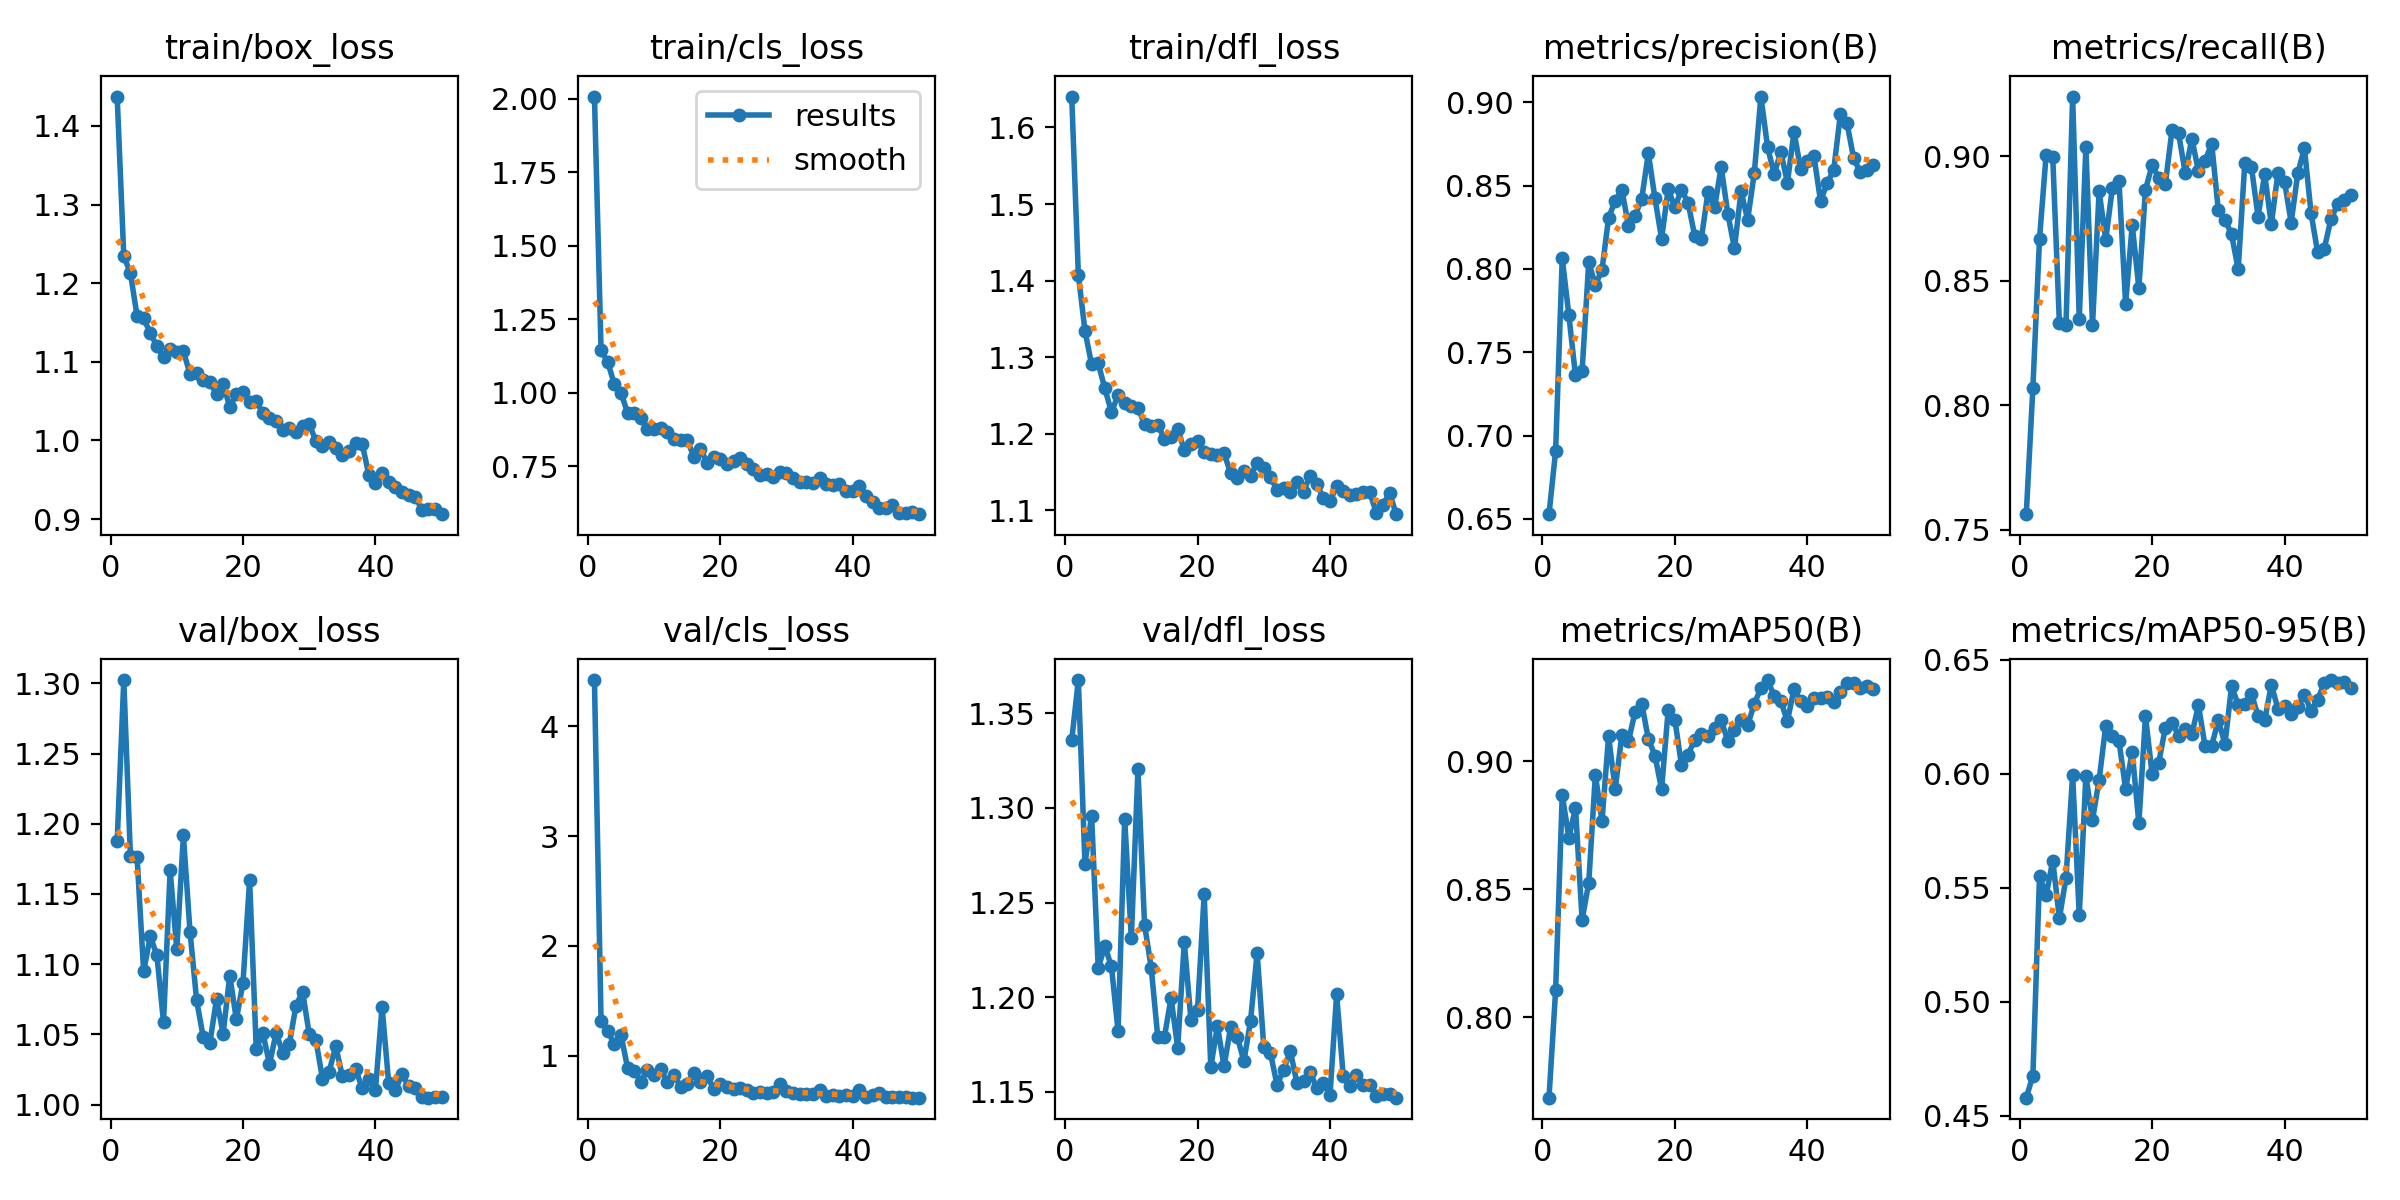

The data file committed next to this chart (first rows):
epoch, time, train/box_loss, train/cls_loss, train/dfl_loss, metrics/precision(B), metrics/recall(B), metrics/mAP50(B), metrics/mAP50-95(B), val/box_loss, val/cls_loss, val/dfl_loss, lr/pg0, lr/pg1, lr/pg2
1, 11.63, 1.437, 2.007, 1.64, 0.6528, 0.7562, 0.7686, 0.4578, 1.188, 4.421, 1.336, 0.0004614, 0.0004614, 0.0004614
2, 16.29, 1.234, 1.144, 1.408, 0.6906, 0.8071, 0.8105, 0.4675, 1.302, 1.314, 1.368, 0.0009192, 0.0009192, 0.0009192
3, 23.22, 1.213, 1.104, 1.335, 0.8065, 0.8668, 0.8868, 0.5551, 1.177, 1.223, 1.27, 0.001358, 0.001358, 0.001358
4, 28.12, 1.158, 1.029, 1.291, 0.7722, 0.9005, 0.8701, 0.5466, 1.177, 1.107, 1.296, 0.001344, 0.001344, 0.001344
5, 34.23, 1.155, 1, 1.292, 0.736, 0.8995, 0.8817, 0.5619, 1.095, 1.191, 1.215, 0.001316, 0.001316, 0.001316
6, 40.21, 1.137, 0.9311, 1.259, 0.7388, 0.8331, 0.838, 0.5365, 1.12, 0.8899, 1.227, 0.001288, 0.001288, 0.001288
7, 44.97, 1.12, 0.9305, 1.228, 0.8039, 0.8324, 0.8524, 0.5544, 1.106, 0.8639, 1.216, 0.001259, 0.001259, 0.001259
8, 51.01, 1.105, 0.9128, 1.25, 0.7905, 0.924, 0.8947, 0.5994, 1.059, 0.7624, 1.182, 0.001231, 0.001231, 0.001231
9, 55.61, 1.116, 0.878, 1.24, 0.7993, 0.8346, 0.8767, 0.5379, 1.167, 0.8715, 1.294, 0.001203, 0.001203, 0.001203
10, 60.24, 1.112, 0.876, 1.236, 0.8307, 0.9037, 0.9097, 0.5989, 1.111, 0.8244, 1.231, 0.001174, 0.001174, 0.001174
11, 66.61, 1.113, 0.8785, 1.234, 0.8409, 0.8321, 0.889, 0.5797, 1.192, 0.8743, 1.32, 0.001146, 0.001146, 0.001146
12, 71.52, 1.085, 0.8674, 1.212, 0.8474, 0.8859, 0.9103, 0.5972, 1.123, 0.7605, 1.238, 0.001118, 0.001118, 0.001118
13, 76.95, 1.086, 0.8441, 1.21, 0.826, 0.8665, 0.9078, 0.621, 1.074, 0.8269, 1.216, 0.001089, 0.001089, 0.001089
14, 82.2, 1.077, 0.8384, 1.212, 0.8319, 0.8873, 0.9192, 0.6163, 1.048, 0.7186, 1.179, 0.001061, 0.001061, 0.001061
15, 86.8, 1.075, 0.8405, 1.193, 0.8421, 0.89, 0.9225, 0.6143, 1.044, 0.7418, 1.179, 0.001033, 0.001033, 0.001033
16, 93.21, 1.059, 0.7825, 1.196, 0.8693, 0.8407, 0.9087, 0.5934, 1.075, 0.8417, 1.2, 0.001005, 0.001005, 0.001005
17, 97.91, 1.072, 0.81, 1.206, 0.8424, 0.8724, 0.9022, 0.6096, 1.05, 0.7591, 1.173, 0.0009763, 0.0009763, 0.0009763
18, 103.3, 1.043, 0.7621, 1.179, 0.8181, 0.847, 0.889, 0.5782, 1.092, 0.8141, 1.229, 0.000948, 0.000948, 0.000948
19, 109, 1.059, 0.7797, 1.187, 0.8479, 0.8866, 0.9201, 0.6252, 1.061, 0.6992, 1.188, 0.0009197, 0.0009197, 0.0009197
20, 113.9, 1.061, 0.7752, 1.191, 0.8369, 0.8963, 0.9162, 0.5999, 1.087, 0.7461, 1.193, 0.0008914, 0.0008914, 0.0008914
21, 120.3, 1.049, 0.7566, 1.176, 0.8475, 0.8914, 0.8986, 0.6048, 1.16, 0.7112, 1.254, 0.0008631, 0.0008631, 0.0008631
22, 125, 1.05, 0.7674, 1.174, 0.8396, 0.8888, 0.9025, 0.6201, 1.04, 0.6944, 1.163, 0.0008348, 0.0008348, 0.0008348
23, 130.1, 1.035, 0.7768, 1.172, 0.8199, 0.9104, 0.9083, 0.6223, 1.051, 0.7048, 1.185, 0.0008065, 0.0008065, 0.0008065
24, 135.9, 1.028, 0.7577, 1.175, 0.8179, 0.9092, 0.9105, 0.6167, 1.029, 0.6848, 1.164, 0.0007782, 0.0007782, 0.0007782
25, 140.7, 1.025, 0.7398, 1.148, 0.8459, 0.8932, 0.9097, 0.6198, 1.051, 0.663, 1.184, 0.0007499, 0.0007499, 0.0007499
26, 146.9, 1.013, 0.7209, 1.142, 0.8369, 0.9071, 0.9128, 0.6172, 1.037, 0.6716, 1.179, 0.0007216, 0.0007216, 0.0007216
27, 151.5, 1.015, 0.725, 1.152, 0.8612, 0.894, 0.9159, 0.63, 1.043, 0.6635, 1.166, 0.0006934, 0.0006934, 0.0006934
28, 156.5, 1.011, 0.7118, 1.145, 0.8332, 0.8982, 0.908, 0.6119, 1.07, 0.6731, 1.187, 0.0006651, 0.0006651, 0.0006651
29, 162.6, 1.018, 0.7313, 1.162, 0.8123, 0.905, 0.9121, 0.6122, 1.08, 0.7417, 1.223, 0.0006368, 0.0006368, 0.0006368
30, 167.3, 1.021, 0.7282, 1.155, 0.8466, 0.8783, 0.9161, 0.6234, 1.05, 0.6791, 1.174, 0.0006085, 0.0006085, 0.0006085
31, 173.1, 0.9995, 0.7101, 1.143, 0.8295, 0.8745, 0.914, 0.613, 1.046, 0.6614, 1.171, 0.0005802, 0.0005802, 0.0005802
32, 178, 0.9934, 0.697, 1.127, 0.8576, 0.8686, 0.9224, 0.6384, 1.018, 0.6488, 1.154, 0.0005519, 0.0005519, 0.0005519
33, 182.8, 0.9979, 0.6968, 1.129, 0.9034, 0.8546, 0.9285, 0.6302, 1.023, 0.6508, 1.162, 0.0005236, 0.0005236, 0.0005236
34, 189.1, 0.9903, 0.6922, 1.124, 0.8732, 0.8974, 0.9317, 0.6306, 1.042, 0.6528, 1.172, 0.0004953, 0.0004953, 0.0004953
35, 193.8, 0.9814, 0.7104, 1.137, 0.8569, 0.8956, 0.9256, 0.6349, 1.02, 0.6848, 1.155, 0.000467, 0.000467, 0.000467
36, 198.7, 0.9867, 0.6895, 1.124, 0.8703, 0.8757, 0.9234, 0.6254, 1.021, 0.6335, 1.156, 0.0004387, 0.0004387, 0.0004387
37, 204.3, 0.9962, 0.6861, 1.145, 0.8517, 0.8927, 0.9156, 0.6234, 1.025, 0.6445, 1.16, 0.0004104, 0.0004104, 0.0004104
38, 208.9, 0.9958, 0.6898, 1.134, 0.8823, 0.8726, 0.9283, 0.639, 1.011, 0.6292, 1.152, 0.0003821, 0.0003821, 0.0003821
39, 215, 0.9561, 0.6667, 1.116, 0.8597, 0.8933, 0.9233, 0.6286, 1.018, 0.6389, 1.154, 0.0003538, 0.0003538, 0.0003538
40, 219.8, 0.9462, 0.6674, 1.112, 0.865, 0.8897, 0.9216, 0.6298, 1.011, 0.6367, 1.148, 0.0003255, 0.0003255, 0.0003255
41, 225.2, 0.9586, 0.6834, 1.132, 0.8678, 0.8733, 0.9246, 0.6263, 1.069, 0.6903, 1.201, 0.0002972, 0.0002972, 0.0002972
42, 231, 0.9478, 0.6472, 1.125, 0.8408, 0.8931, 0.9246, 0.6294, 1.015, 0.6214, 1.158, 0.0002689, 0.0002689, 0.0002689
43, 235.5, 0.9403, 0.6278, 1.12, 0.8513, 0.9032, 0.9251, 0.6346, 1.01, 0.6391, 1.153, 0.0002406, 0.0002406, 0.0002406
44, 240.9, 0.9343, 0.6094, 1.121, 0.8596, 0.8772, 0.923, 0.6276, 1.022, 0.6618, 1.159, 0.0002123, 0.0002123, 0.0002123
45, 245.6, 0.931, 0.6074, 1.124, 0.8928, 0.8613, 0.9271, 0.6324, 1.013, 0.6224, 1.154, 0.0001841, 0.0001841, 0.0001841
46, 250.3, 0.9286, 0.6169, 1.124, 0.8873, 0.8629, 0.9306, 0.6398, 1.011, 0.6264, 1.154, 0.0001558, 0.0001558, 0.0001558
47, 256.3, 0.9121, 0.5916, 1.096, 0.8665, 0.8747, 0.9306, 0.6411, 1.005, 0.6194, 1.148, 0.0001275, 0.0001275, 0.0001275
48, 261.3, 0.9134, 0.5911, 1.108, 0.8581, 0.8807, 0.9286, 0.6399, 1.005, 0.6212, 1.149, 9.91726e-05, 9.91726e-05, 9.91726e-05
49, 265.9, 0.913, 0.5947, 1.122, 0.8596, 0.8823, 0.9294, 0.6401, 1.006, 0.6178, 1.149, 7.08784e-05, 7.08784e-05, 7.08784e-05
50, 271.8, 0.9062, 0.5869, 1.095, 0.8623, 0.8845, 0.9283, 0.6377, 1.005, 0.6172, 1.147, 4.25842e-05, 4.25842e-05, 4.25842e-05
